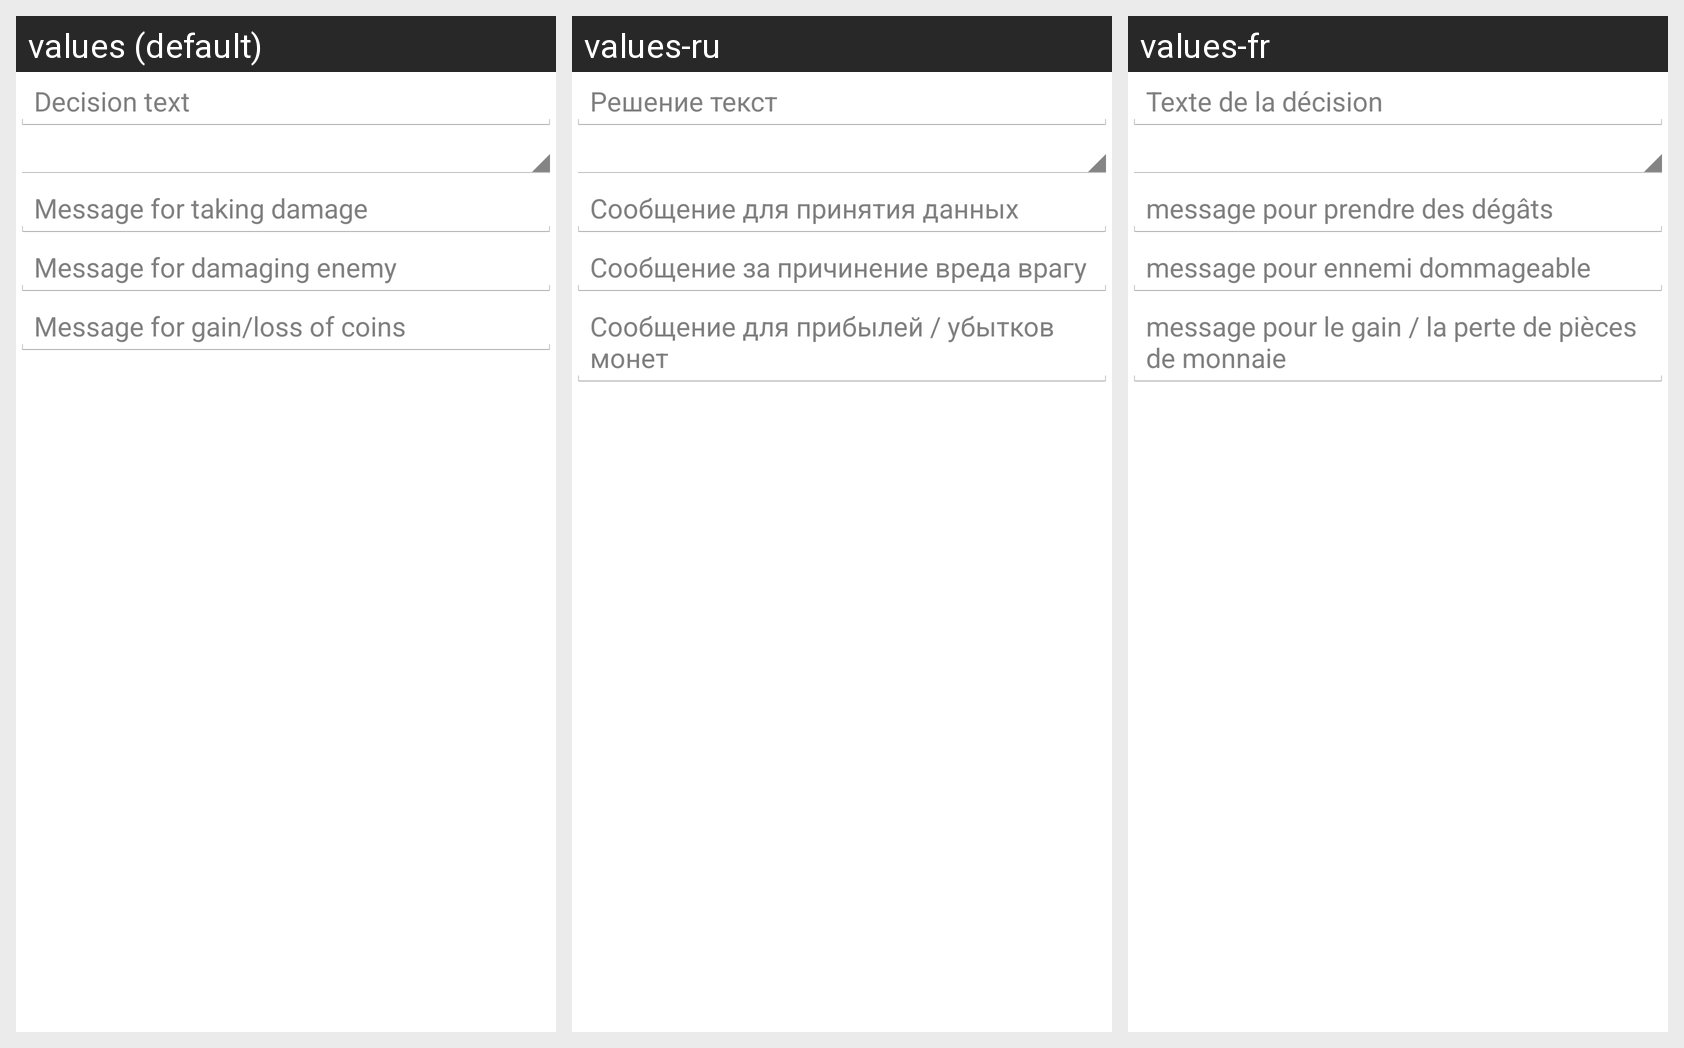

The Android screen above is rendered under several locales of the same app. Produce the string resources it draws, with the default and per-locale values.
Android screen res/layout/edit_messages_dialog.xml rendered under 3 locales, left to right: values (default), values-ru, values-fr. Device: Nexus 5 (rendered at 1080×1920; each locale shown at half size, 540×960, under a caption strip naming it); theme AppTheme.
Strings drawn on this screen, with the default value and each locale's value (text and hints the layout hard-codes, and strings that could not be matched under every locale, appear in the picture but are not listed):

decisionText
  values: Decision text
  values-ru: Решение текст
  values-fr: Texte de la décision

takingDamageMessage
  values: Message for taking damage
  values-ru: Сообщение для принятия данных
  values-fr: message pour prendre des dégâts

enemyDamageMessage
  values: Message for damaging enemy
  values-ru: Сообщение за причинение вреда врагу
  values-fr: message pour ennemi dommageable

coinMessage
  values: Message for gain/loss of coins
  values-ru: Сообщение для прибылей / убытков монет
  values-fr: message pour le gain / la perte de pièces de monnaie
